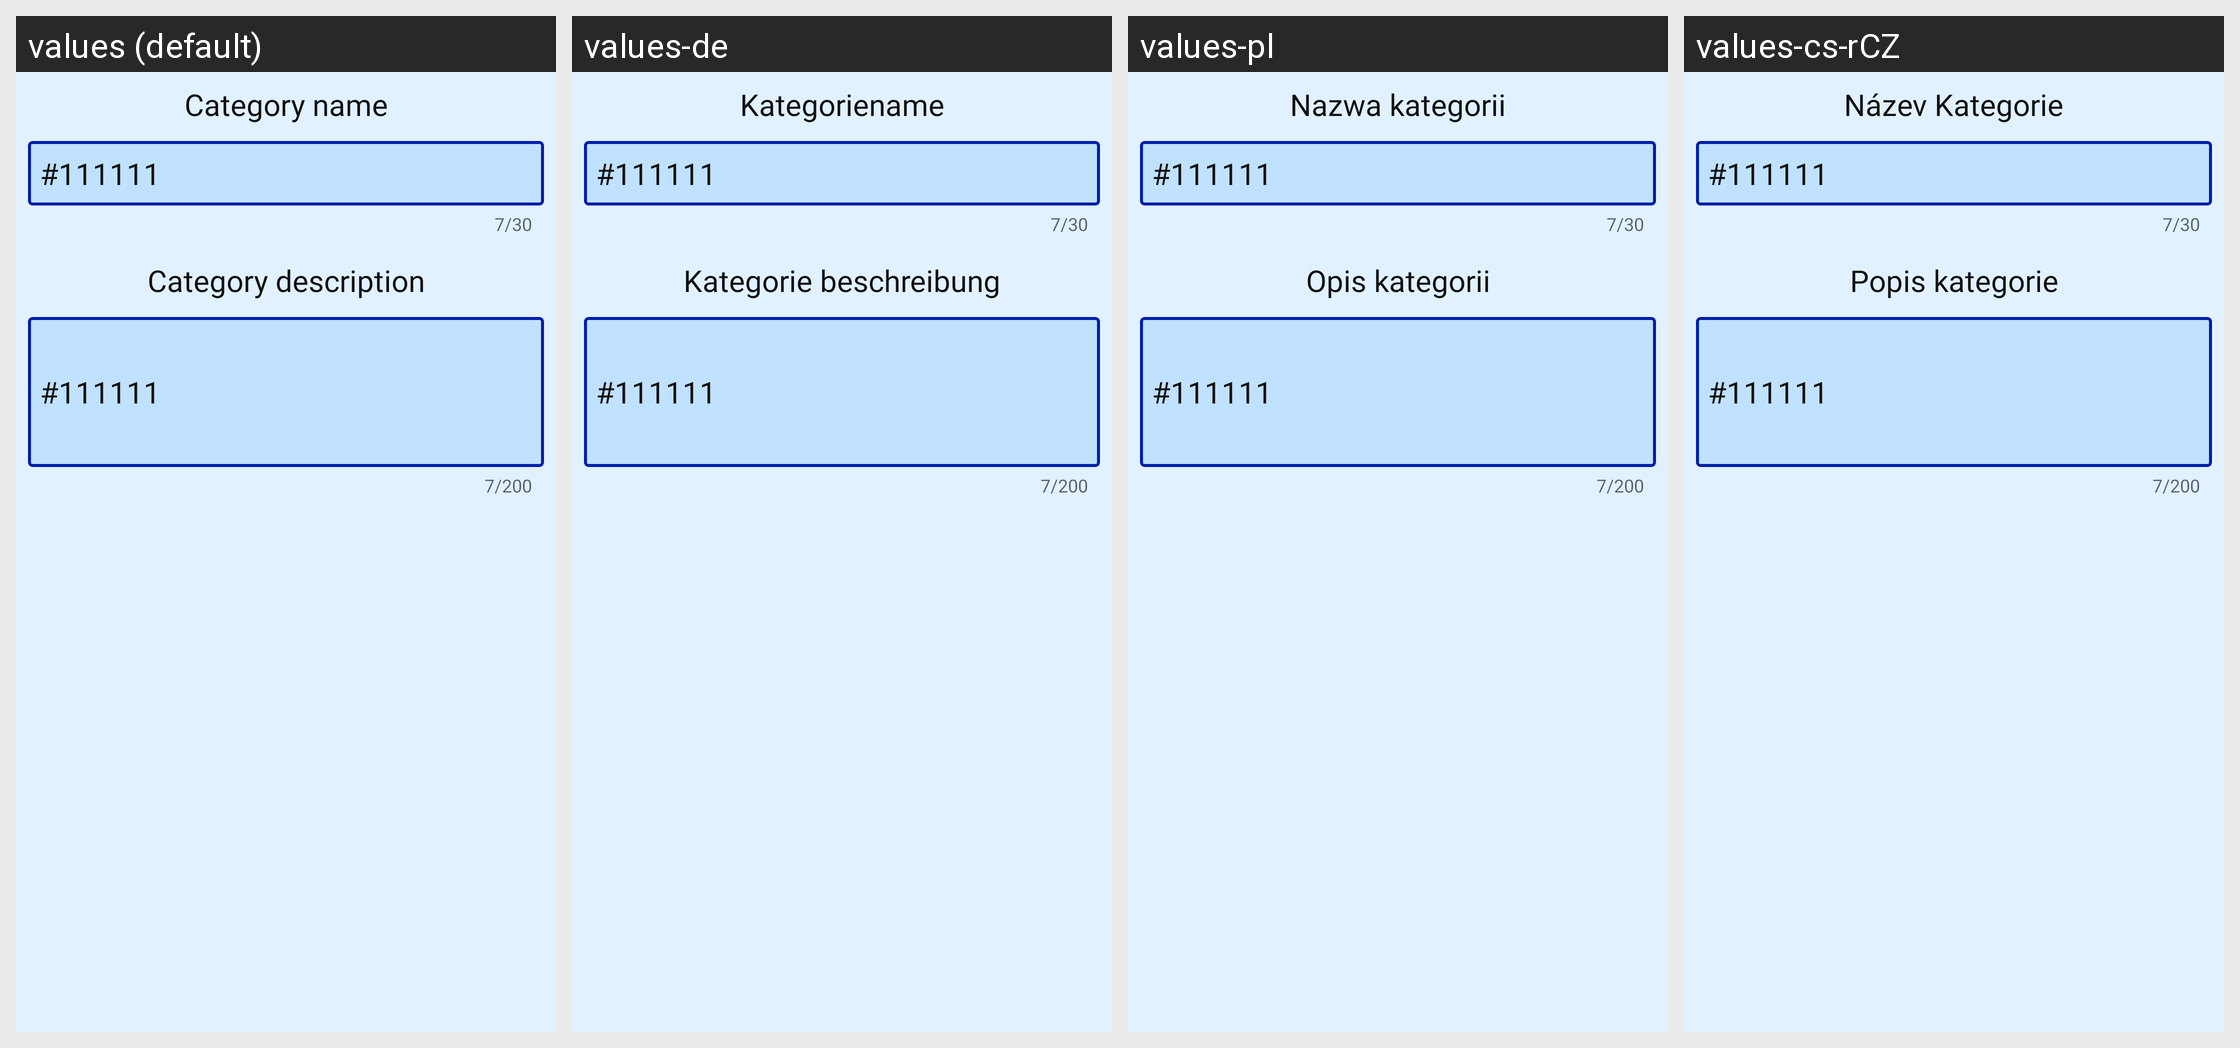

Locale-by-locale string values for the Android screen shown in this grid:
Android screen res/layout/dialog_new_category.xml rendered under 4 locales, left to right: values (default), values-de, values-pl, values-cs-rCZ. Device: Nexus 5 (rendered at 1080×1920; each locale shown at half size, 540×960, under a caption strip naming it); theme AppTheme.
Other locales in the repository, not shown: values-en.
Strings drawn on this screen, with the default value and each locale's value (text and hints the layout hard-codes, and strings that could not be matched under every locale, appear in the picture but are not listed):

CategoryDetailsActivity_name
  values: Category name
  values-de: Kategoriename
  values-pl: Nazwa kategorii
  values-cs-rCZ: Název Kategorie

CategoryDetailsActivity_description
  values: Category description
  values-de: Kategorie beschreibung
  values-pl: Opis kategorii
  values-cs-rCZ: Popis kategorie
